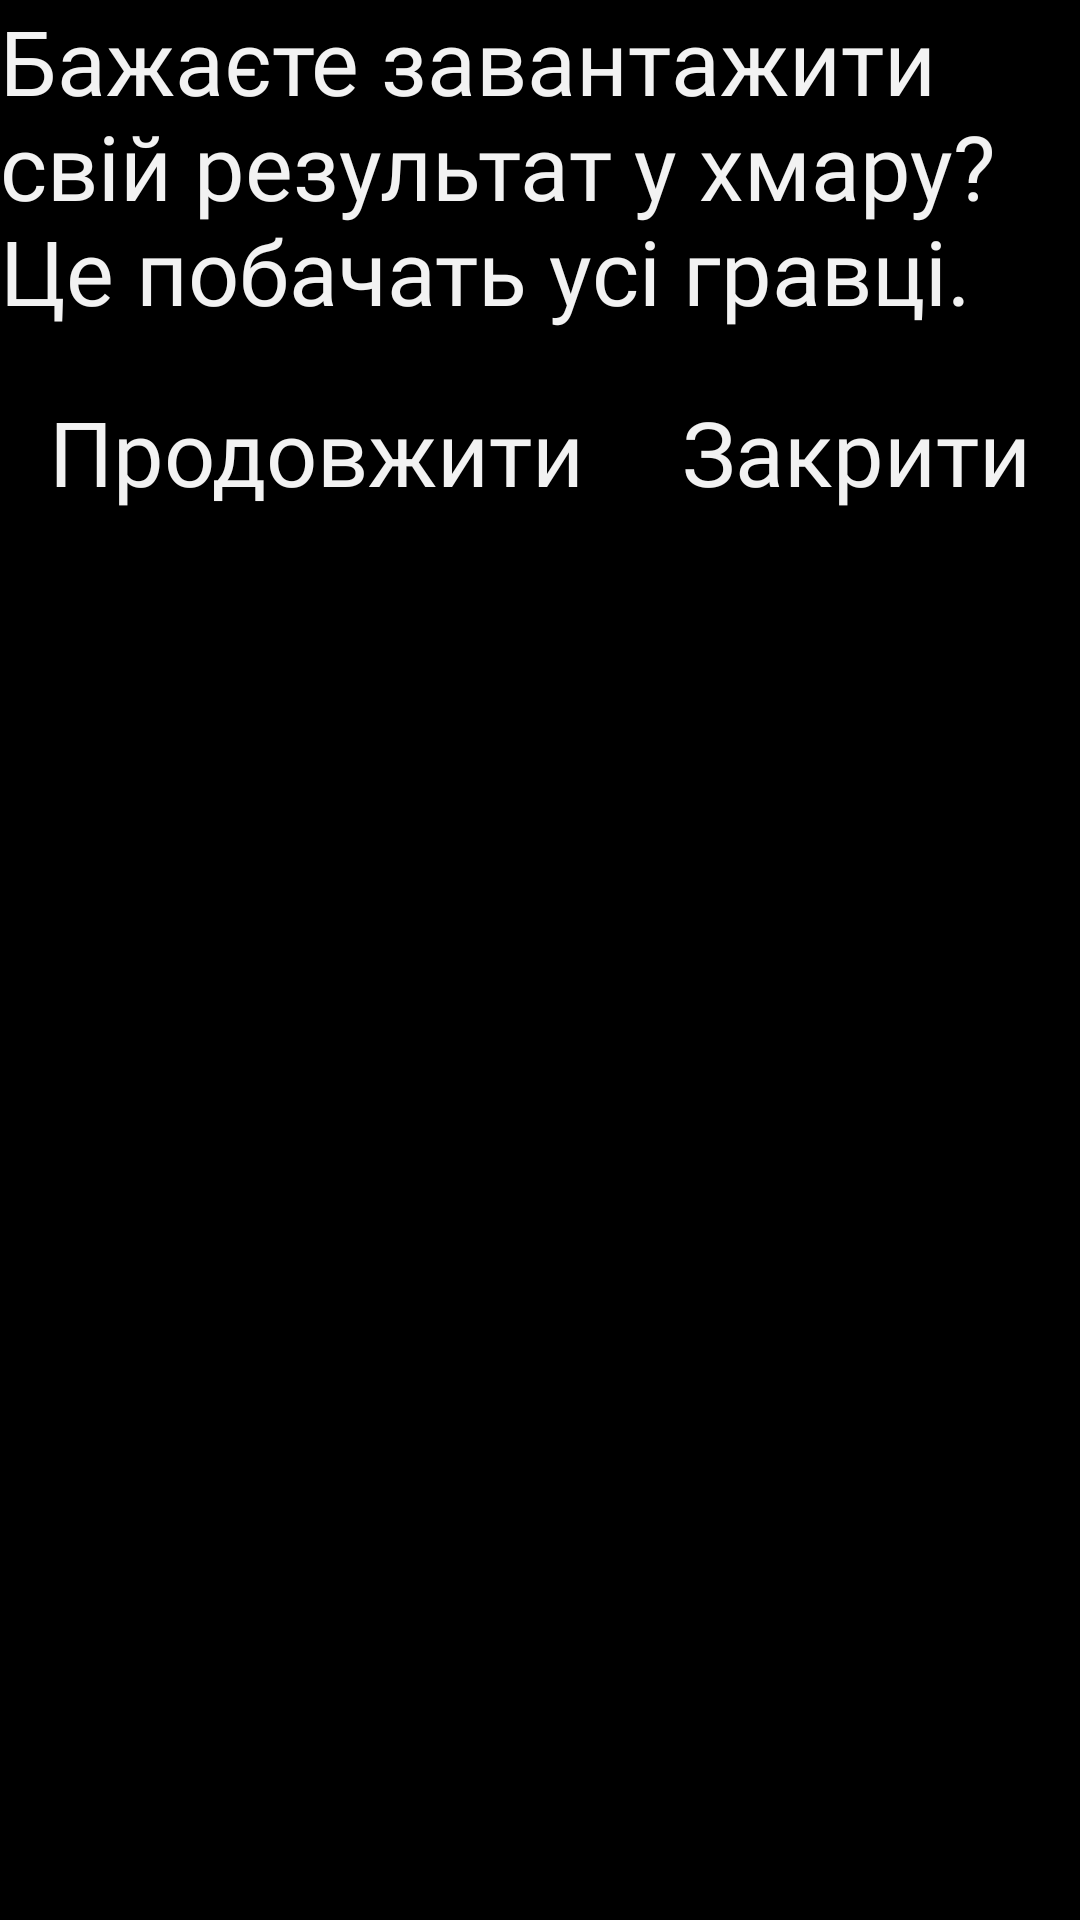

This screen was rendered from an Android layout file. Write that file and the resources it references.
<!-- AndroidManifest.xml: application theme Theme.QuickMath -->
<!-- res/layout/alert_dialog_end_game_upload_data.xml -->
<?xml version="1.0" encoding="utf-8"?>
<LinearLayout
    xmlns:android="http://schemas.android.com/apk/res/android"
    android:layout_width="match_parent"
    android:layout_height="wrap_content"
    android:background="@color/generalBackground"
    android:layout_margin="10px">

    <LinearLayout
        android:layout_width="match_parent"
        android:layout_height="wrap_content"
        android:orientation="vertical">

        <LinearLayout
            android:layout_width="match_parent"
            android:layout_height="wrap_content">

            <TextView
                android:id="@+id/alert_dialog_end_game_upload_msg_title"
                android:layout_width="match_parent"
                android:layout_height="wrap_content"
                android:textColor="@color/generalText"
                android:textSize="30sp"
                android:fontFamily="@font/ukrainefont"
                android:text="Бажаєте завантажити свій результат у хмару? Це побачать усі гравці."/>

        </LinearLayout>

        <LinearLayout
            android:layout_marginTop="20dp"
            android:layout_width="match_parent"
            android:layout_height="wrap_content"
            android:orientation="horizontal"
            android:weightSum="2">

            <TextView
                android:id="@+id/alert_dialog_end_game_positive_btn"
                android:layout_width="wrap_content"
                android:layout_height="wrap_content"
                android:text="Продовжити"
                android:textColor="@color/generalText"
                android:fontFamily="@font/ukrainefont"
                android:textSize="30sp"
                android:gravity="center"
                android:layout_weight="1"/>

            <TextView
                android:id="@+id/alert_dialog_end_game_negative_btn"
                android:layout_width="wrap_content"
                android:layout_height="wrap_content"
                android:text="Закрити"
                android:textColor="@color/generalText"
                android:fontFamily="@font/ukrainefont"
                android:textSize="30sp"
                android:gravity="center"
                android:layout_weight="1"/>

        </LinearLayout>

    </LinearLayout>

</LinearLayout>
<!-- resources referenced by this layout -->
<resources>
  <color name="generalBackground">#FF000000</color>
  <color name="generalText">#f2f2f2</color>
  <style name="Theme.QuickMath" parent="Theme.MaterialComponents.DayNight.NoActionBar">
          
          <item name="colorPrimary">@color/black</item>
          <item name="colorPrimaryVariant">@color/purple_700</item>
          <item name="colorOnPrimary">@color/white</item>
          
          <item name="colorSecondary">@color/teal_200</item>
          <item name="colorSecondaryVariant">@color/teal_700</item>
          <item name="colorOnSecondary">@color/black</item>
          
          <item name="android:statusBarColor" tools:targetApi="l">?attr/colorPrimaryVariant</item>
          
      </style>
  <color name="black">#FF000000</color>
  <color name="purple_700">#FF000000</color>
  <color name="white">#fff</color>
  <color name="teal_200">#FF03DAC5</color>
  <color name="teal_700">#FF018786</color>
</resources>
